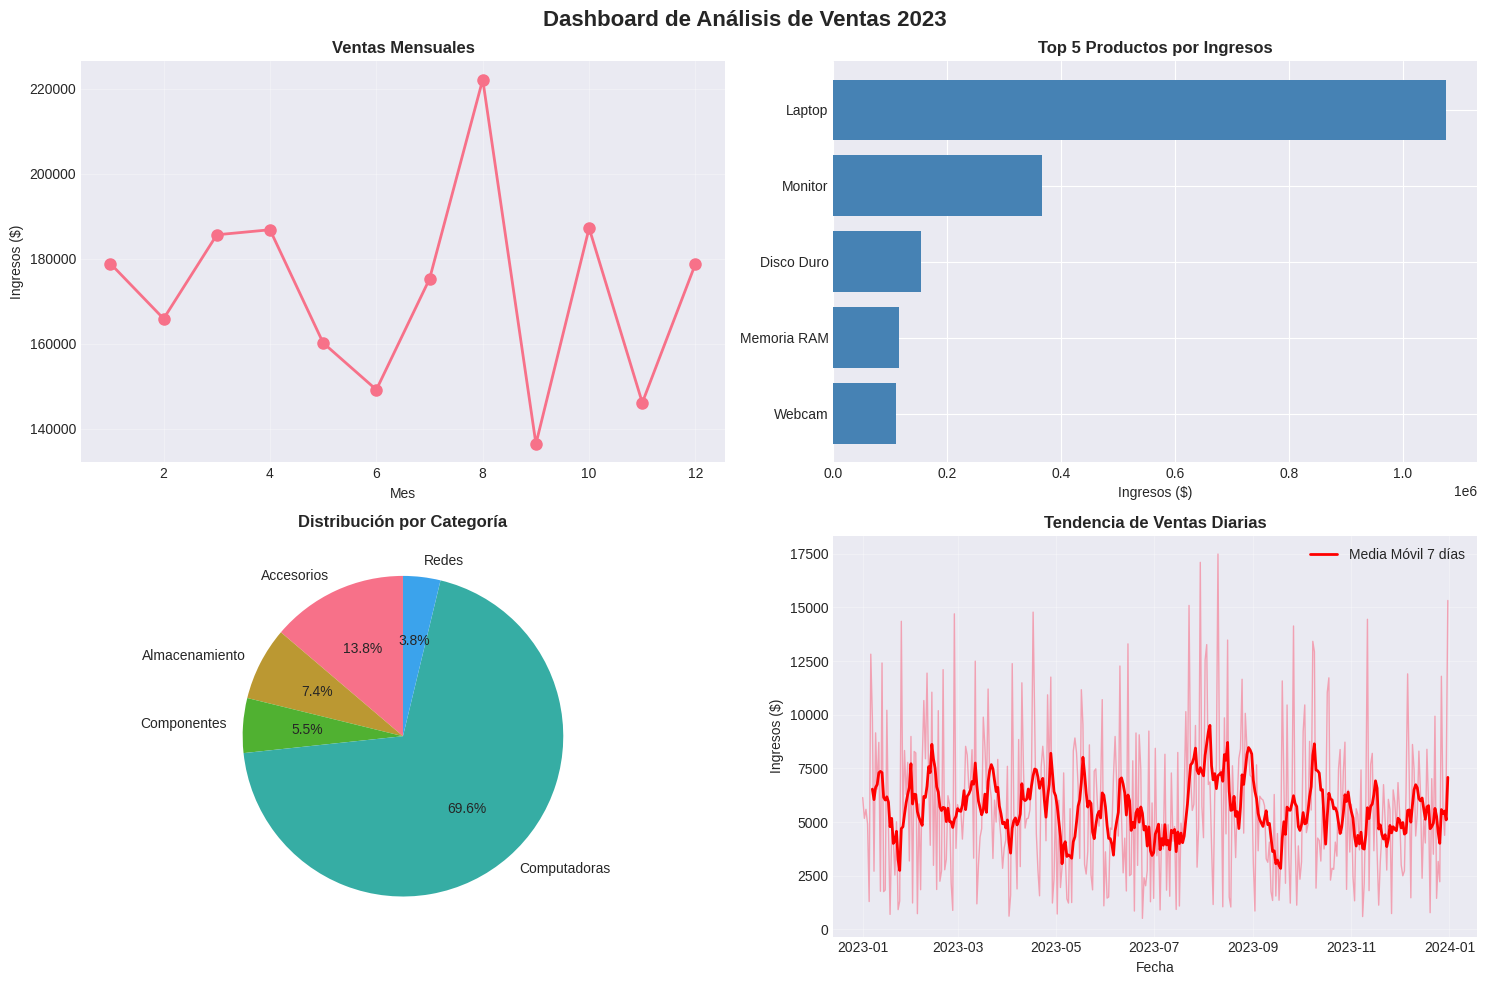

Python code for this plot:
import pandas as pd
import numpy as np
import matplotlib.pyplot as plt
import seaborn as sns
from datetime import datetime, timedelta

# Configuración de estilo
plt.style.use('seaborn-v0_8-darkgrid')
sns.set_palette("husl")

# ==========================================
# 1. GENERACIÓN DE DATOS FICTICIOS
# ==========================================

np.random.seed(42)

# Generar fechas para un año
fecha_inicio = datetime(2023, 1, 1)
fechas = [fecha_inicio + timedelta(days=x) for x in range(365)]

# Productos y categorías
productos = ['Laptop', 'Mouse', 'Teclado', 'Monitor', 'Auriculares', 
             'Webcam', 'USB', 'Disco Duro', 'Memoria RAM', 'Router']
categorias = ['Computadoras', 'Accesorios', 'Accesorios', 'Computadoras', 'Accesorios',
              'Accesorios', 'Accesorios', 'Almacenamiento', 'Componentes', 'Redes']
precios_base = [800, 15, 45, 250, 60, 80, 10, 120, 90, 55]

# Generar transacciones (entre 5 y 20 por día)
datos_ventas = []
for fecha in fechas:
    num_transacciones = np.random.randint(5, 21)
    for _ in range(num_transacciones):
        idx_producto = np.random.randint(0, len(productos))
        cantidad = np.random.randint(1, 6)
        # Agregar variación al precio (+/- 10%)
        precio_unitario = precios_base[idx_producto] * np.random.uniform(0.9, 1.1)
        total = precio_unitario * cantidad
        
        datos_ventas.append({
            'fecha': fecha,
            'producto': productos[idx_producto],
            'categoria': categorias[idx_producto],
            'cantidad': cantidad,
            'precio_unitario': round(precio_unitario, 2),
            'total': round(total, 2)
        })

# Crear DataFrame
df = pd.DataFrame(datos_ventas)

# Añadir columnas adicionales para análisis
df['mes'] = df['fecha'].dt.month
df['mes_nombre'] = df['fecha'].dt.strftime('%B')
df['dia_semana'] = df['fecha'].dt.day_name()
df['trimestre'] = df['fecha'].dt.quarter

# Guardar a CSV
df.to_csv('ventas_2023.csv', index=False)
print("✓ Datos generados y guardados en 'ventas_2023.csv'")
print(f"Total de transacciones: {len(df)}")

# ==========================================
# 2. ANÁLISIS EXPLORATORIO DE DATOS
# ==========================================

print("\n" + "="*50)
print("ANÁLISIS DE VENTAS - AÑO 2023")
print("="*50)

# Métricas generales
print("\n📊 MÉTRICAS GENERALES:")
print(f"Ingresos totales: ${df['total'].sum():,.2f}")
print(f"Ticket promedio: ${df['total'].mean():,.2f}")
print(f"Unidades vendidas: {df['cantidad'].sum():,}")
print(f"Transacciones totales: {len(df):,}")

# Producto más vendido
print("\n🏆 TOP 5 PRODUCTOS POR INGRESOS:")
top_productos = df.groupby('producto')['total'].sum().sort_values(ascending=False).head(5)
for i, (producto, total) in enumerate(top_productos.items(), 1):
    print(f"{i}. {producto}: ${total:,.2f}")

# Análisis por categoría
print("\n📦 VENTAS POR CATEGORÍA:")
ventas_categoria = df.groupby('categoria')['total'].sum().sort_values(ascending=False)
for categoria, total in ventas_categoria.items():
    porcentaje = (total / df['total'].sum()) * 100
    print(f"{categoria}: ${total:,.2f} ({porcentaje:.1f}%)")

# Mejor mes
print("\n📅 MEJOR MES DEL AÑO:")
ventas_mensuales = df.groupby('mes_nombre')['total'].sum().sort_values(ascending=False)
mejor_mes = ventas_mensuales.index[0]
mejor_mes_ventas = ventas_mensuales.iloc[0]
print(f"{mejor_mes}: ${mejor_mes_ventas:,.2f}")

# Día de la semana más rentable
print("\n📆 VENTAS POR DÍA DE LA SEMANA:")
ventas_dia = df.groupby('dia_semana')['total'].sum().sort_values(ascending=False)
for dia, total in ventas_dia.items():
    print(f"{dia}: ${total:,.2f}")

# ==========================================
# 3. VISUALIZACIONES
# ==========================================

fig, axes = plt.subplots(2, 2, figsize=(15, 10))
fig.suptitle('Dashboard de Análisis de Ventas 2023', fontsize=16, fontweight='bold')

# Gráfico 1: Ventas mensuales
ventas_mes = df.groupby('mes')['total'].sum()
axes[0, 0].plot(ventas_mes.index, ventas_mes.values, marker='o', linewidth=2, markersize=8)
axes[0, 0].set_title('Ventas Mensuales', fontweight='bold')
axes[0, 0].set_xlabel('Mes')
axes[0, 0].set_ylabel('Ingresos ($)')
axes[0, 0].grid(True, alpha=0.3)
axes[0, 0].ticklabel_format(style='plain', axis='y')

# Gráfico 2: Top 5 productos
top5 = df.groupby('producto')['total'].sum().sort_values(ascending=False).head(5)
axes[0, 1].barh(range(len(top5)), top5.values, color='steelblue')
axes[0, 1].set_yticks(range(len(top5)))
axes[0, 1].set_yticklabels(top5.index)
axes[0, 1].set_title('Top 5 Productos por Ingresos', fontweight='bold')
axes[0, 1].set_xlabel('Ingresos ($)')
axes[0, 1].invert_yaxis()

# Gráfico 3: Ventas por categoría (pie chart)
ventas_cat = df.groupby('categoria')['total'].sum()
axes[1, 0].pie(ventas_cat.values, labels=ventas_cat.index, autopct='%1.1f%%', startangle=90)
axes[1, 0].set_title('Distribución por Categoría', fontweight='bold')

# Gráfico 4: Tendencia semanal
ventas_diarias = df.groupby('fecha')['total'].sum()
axes[1, 1].plot(ventas_diarias.index, ventas_diarias.values, alpha=0.6, linewidth=1)
# Media móvil de 7 días
ventas_diarias_ma = ventas_diarias.rolling(window=7).mean()
axes[1, 1].plot(ventas_diarias_ma.index, ventas_diarias_ma.values, 
                color='red', linewidth=2, label='Media Móvil 7 días')
axes[1, 1].set_title('Tendencia de Ventas Diarias', fontweight='bold')
axes[1, 1].set_xlabel('Fecha')
axes[1, 1].set_ylabel('Ingresos ($)')
axes[1, 1].legend()
axes[1, 1].grid(True, alpha=0.3)

plt.tight_layout()
plt.savefig('analisis_ventas_2023.png', dpi=300, bbox_inches='tight')
print("\n✓ Visualizaciones guardadas en 'analisis_ventas_2023.png'")

plt.show()

# ==========================================
# 4. INSIGHTS Y RECOMENDACIONES
# ==========================================

print("\n" + "="*50)
print("💡 INSIGHTS Y RECOMENDACIONES:")
print("="*50)

# Tendencia general
ventas_q1 = df[df['trimestre'] == 1]['total'].sum()
ventas_q4 = df[df['trimestre'] == 4]['total'].sum()
crecimiento = ((ventas_q4 - ventas_q1) / ventas_q1) * 100

print(f"\n1. Crecimiento Q1 vs Q4: {crecimiento:+.1f}%")

# Productos de bajo rendimiento
print("\n2. Productos con menores ventas (oportunidad de mejora):")
bottom3 = df.groupby('producto')['total'].sum().sort_values().head(3)
for producto, total in bottom3.items():
    print(f"   - {producto}: ${total:,.2f}")

# Día óptimo
dia_optimo = ventas_dia.index[0]
print(f"\n3. Día óptimo para promociones: {dia_optimo}")

print(f"\n4. Producto estrella: {top_productos.index[0]} genera el {(top_productos.iloc[0]/df['total'].sum()*100):.1f}% de ingresos")

print("\n" + "="*50)
print("✓ Análisis completado exitosamente")
print("="*50)